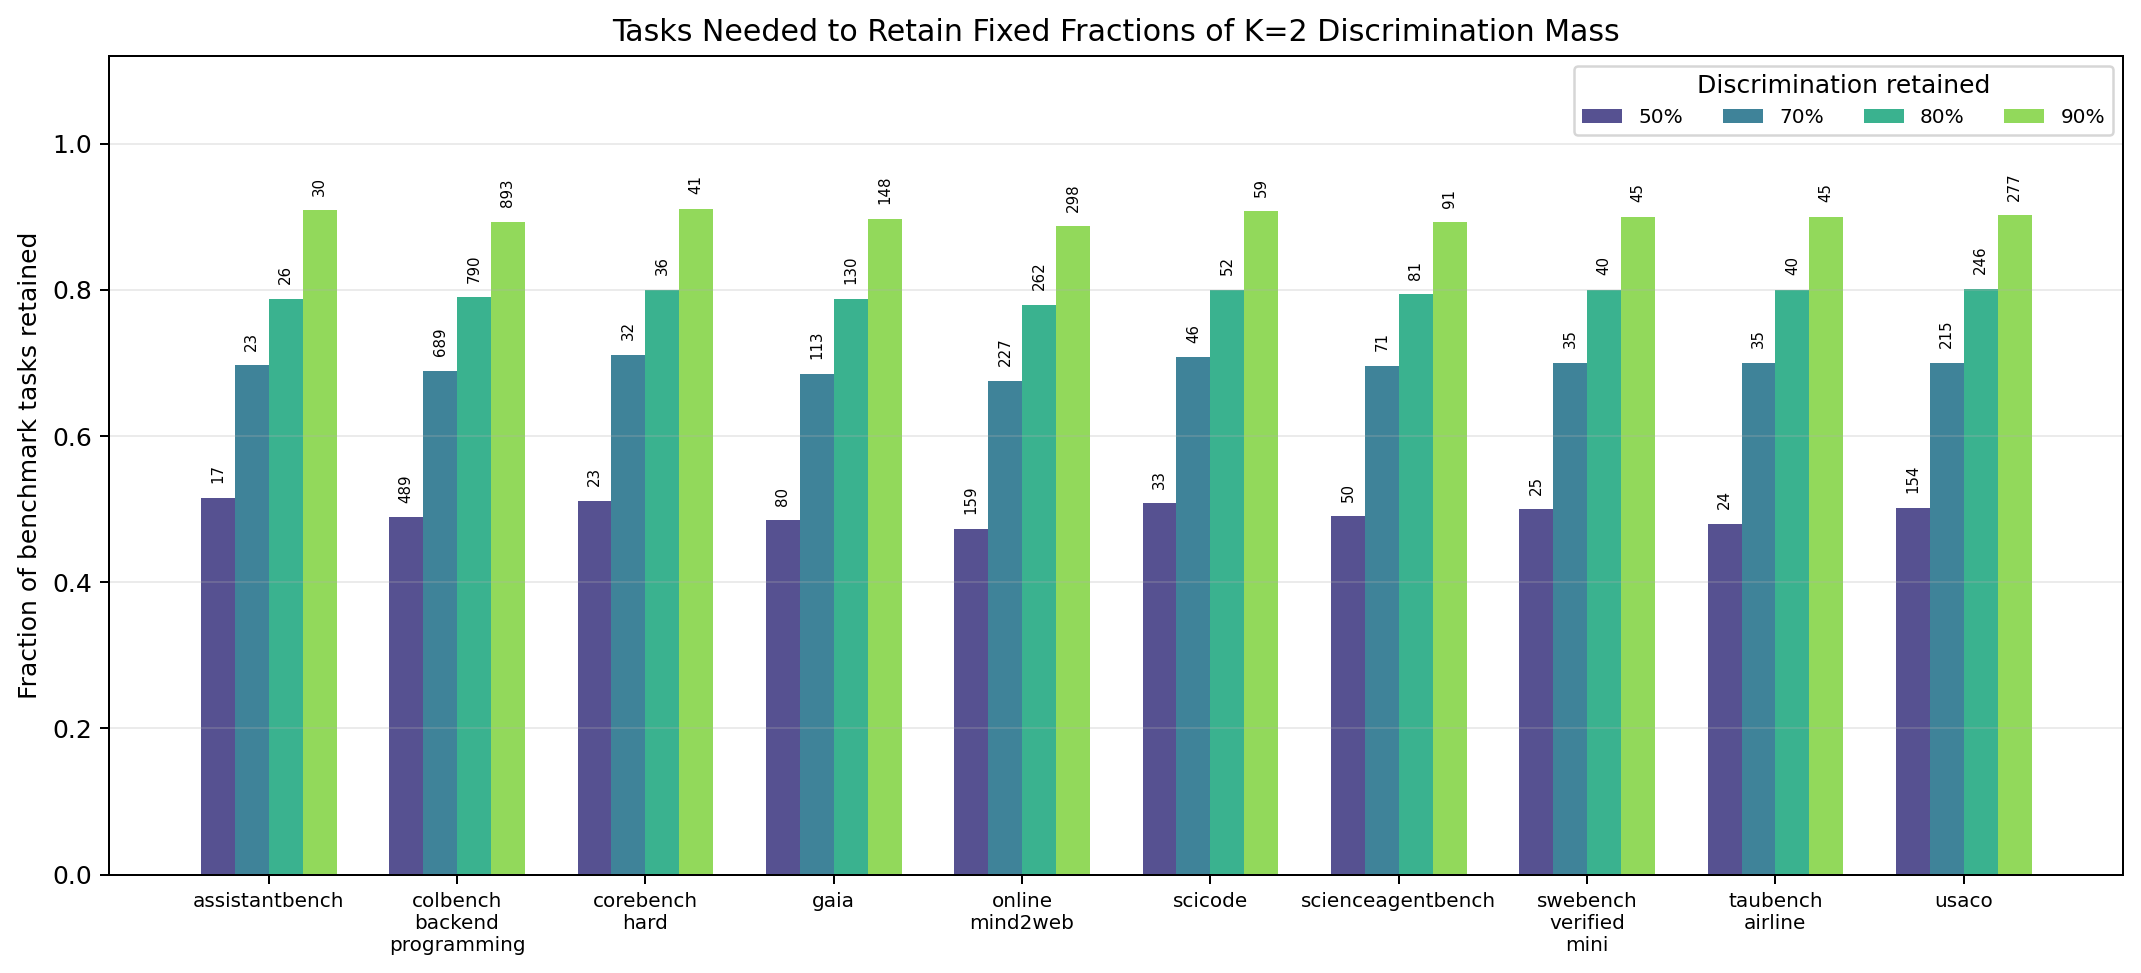

Source data for this figure (header and first rows):
benchmark, threshold, discrimination_coverage, n_total, n_needed, n_removed, fraction_needed, cost_reduction
assistantbench, 50pct, 0.5, 33, 17, 16, 0.5152, 0.4848
assistantbench, 70pct, 0.7, 33, 23, 10, 0.697, 0.303
assistantbench, 80pct, 0.8, 33, 26, 7, 0.7879, 0.2121
assistantbench, 90pct, 0.9, 33, 30, 3, 0.9091, 0.09091
colbench_backend_programming, 50pct, 0.5, 1000, 489, 511, 0.489, 0.511
colbench_backend_programming, 70pct, 0.7, 1000, 689, 311, 0.689, 0.311
colbench_backend_programming, 80pct, 0.8, 1000, 790, 210, 0.79, 0.21
colbench_backend_programming, 90pct, 0.9, 1000, 893, 107, 0.893, 0.107
corebench_hard, 50pct, 0.5, 45, 23, 22, 0.5111, 0.4889
corebench_hard, 70pct, 0.7, 45, 32, 13, 0.7111, 0.2889
corebench_hard, 80pct, 0.8, 45, 36, 9, 0.8, 0.2
corebench_hard, 90pct, 0.9, 45, 41, 4, 0.9111, 0.08889
gaia, 50pct, 0.5, 165, 80, 85, 0.4848, 0.5152
gaia, 70pct, 0.7, 165, 113, 52, 0.6848, 0.3152
gaia, 80pct, 0.8, 165, 130, 35, 0.7879, 0.2121
gaia, 90pct, 0.9, 165, 148, 17, 0.897, 0.103
online_mind2web, 50pct, 0.5, 336, 159, 177, 0.4732, 0.5268
online_mind2web, 70pct, 0.7, 336, 227, 109, 0.6756, 0.3244
online_mind2web, 80pct, 0.8, 336, 262, 74, 0.7798, 0.2202
online_mind2web, 90pct, 0.9, 336, 298, 38, 0.8869, 0.1131
scicode, 50pct, 0.5, 65, 33, 32, 0.5077, 0.4923
scicode, 70pct, 0.7, 65, 46, 19, 0.7077, 0.2923
scicode, 80pct, 0.8, 65, 52, 13, 0.8, 0.2
scicode, 90pct, 0.9, 65, 59, 6, 0.9077, 0.09231
scienceagentbench, 50pct, 0.5, 102, 50, 52, 0.4902, 0.5098
scienceagentbench, 70pct, 0.7, 102, 71, 31, 0.6961, 0.3039
scienceagentbench, 80pct, 0.8, 102, 81, 21, 0.7941, 0.2059
scienceagentbench, 90pct, 0.9, 102, 91, 11, 0.8922, 0.1078
swebench_verified_mini, 50pct, 0.5, 50, 25, 25, 0.5, 0.5
swebench_verified_mini, 70pct, 0.7, 50, 35, 15, 0.7, 0.3
swebench_verified_mini, 80pct, 0.8, 50, 40, 10, 0.8, 0.2
swebench_verified_mini, 90pct, 0.9, 50, 45, 5, 0.9, 0.1
taubench_airline, 50pct, 0.5, 50, 24, 26, 0.48, 0.52
taubench_airline, 70pct, 0.7, 50, 35, 15, 0.7, 0.3
taubench_airline, 80pct, 0.8, 50, 40, 10, 0.8, 0.2
taubench_airline, 90pct, 0.9, 50, 45, 5, 0.9, 0.1
usaco, 50pct, 0.5, 307, 154, 153, 0.5016, 0.4984
usaco, 70pct, 0.7, 307, 215, 92, 0.7003, 0.2997
usaco, 80pct, 0.8, 307, 246, 61, 0.8013, 0.1987
usaco, 90pct, 0.9, 307, 277, 30, 0.9023, 0.09772
